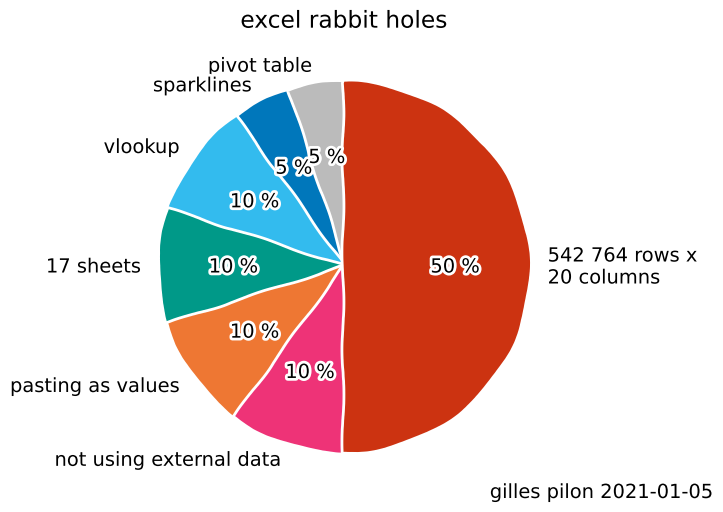

This chart was generated by the following Python code:
#! /usr/bin/env python3
"""
2021-01-05
Excel rabbit holes pie chart
"""

from matplotlib import pyplot as plt


def main():
    labels = [
        'pivot table', 'sparklines', 'vlookup', '17 sheets',
        'pasting as values', 'not using external data',
        '542 764 rows x\n20 columns'
    ]
    sizes = [5, 5, 10, 10, 10, 10, 50]
    colours = [
        '#bbbbbb', '#0077bb', '#33bbee', '#009988', '#ee7733', '#ee3377',
        '#cc3311'
    ]
    figsize = (8, 6)
    plt.xkcd()
    fig = plt.figure(figsize=figsize)
    ax = fig.add_subplot(111)
    ax.pie(
        x=sizes,
        labels=labels,
        colors=colours,
        autopct='%1.f %%',
        startangle=90
    )
    ax.set_title(label='excel rabbit holes')
    ax.text(
        x=2,
        y=-1.25,
        s='gilles pilon 2021-01-05',
        horizontalalignment='right'
    )
    fig.savefig(
        fname='20210105_excel_rabbit_holes_pie_chart.svg',
        format='svg'
    )


if __name__ == '__main__':
    main()
